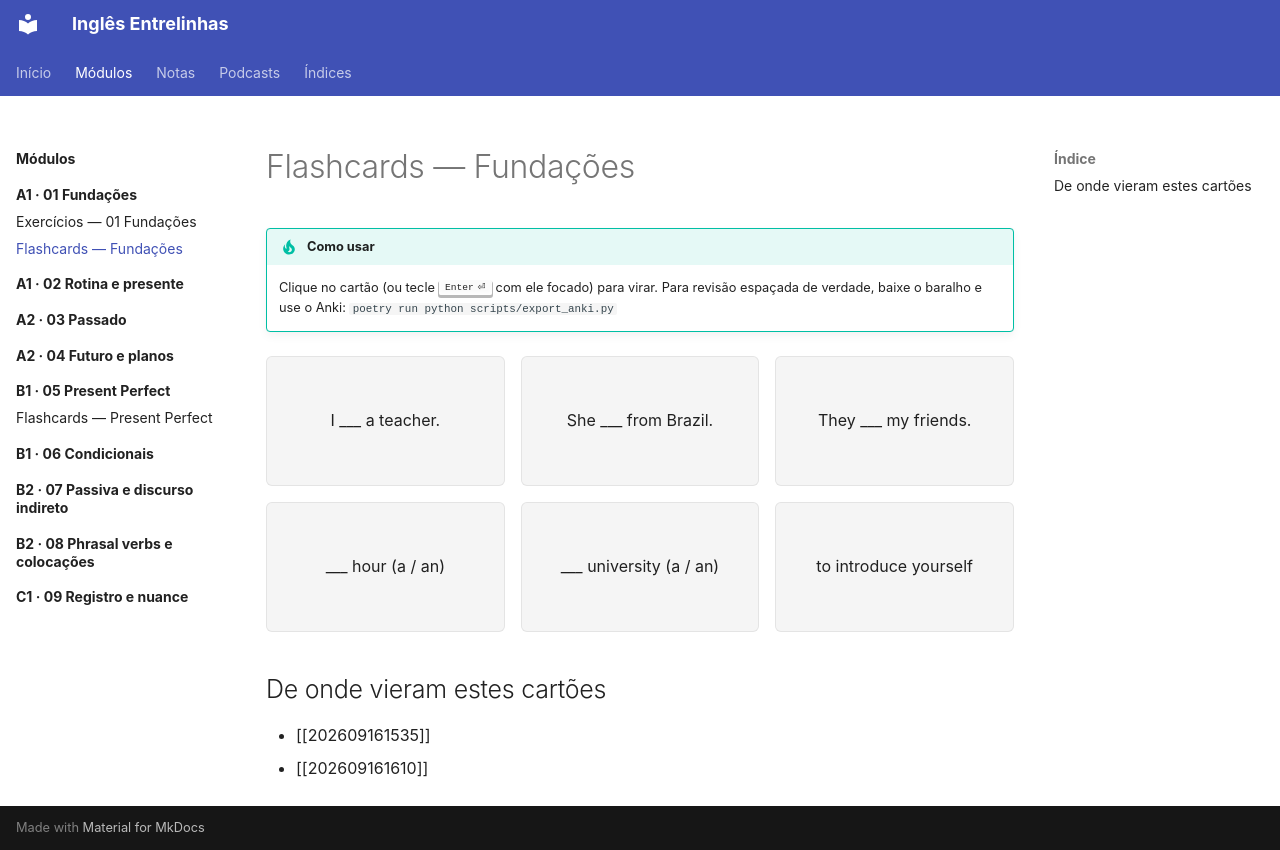

repository: code-in-mind/ingles-entrelinhas · page: modulos/01-fundacoes/flashcards/index.html · generator: mkdocs

---
title: Flashcards — Fundações
tags: [flashcards, A1]
---

# Flashcards — Fundações

!!! tip "Como usar"
    Clique no cartão (ou tecle ++enter++ com ele focado) para virar.
    Para revisão espaçada de verdade, baixe o baralho e use o Anki:
    `poetry run python scripts/export_anki.py`

<div class="flashcards" markdown="0">
  <div class="flashcard" tabindex="0" role="button" aria-label="Virar cartão">
    <div class="flashcard__face flashcard__front">I ___ a teacher.</div>
    <div class="flashcard__face flashcard__back">
      <strong>am</strong><br><em>I am a teacher. / I&#x27;m a teacher.</em>
    </div>
  </div>
  <div class="flashcard" tabindex="0" role="button" aria-label="Virar cartão">
    <div class="flashcard__face flashcard__front">She ___ from Brazil.</div>
    <div class="flashcard__face flashcard__back">
      <strong>is</strong><br><em>She is from Brazil. / She&#x27;s from Brazil.</em>
    </div>
  </div>
  <div class="flashcard" tabindex="0" role="button" aria-label="Virar cartão">
    <div class="flashcard__face flashcard__front">They ___ my friends.</div>
    <div class="flashcard__face flashcard__back">
      <strong>are</strong><br><em>They are my friends. / They&#x27;re my friends.</em>
    </div>
  </div>
  <div class="flashcard" tabindex="0" role="button" aria-label="Virar cartão">
    <div class="flashcard__face flashcard__front">___ hour (a / an)</div>
    <div class="flashcard__face flashcard__back">
      <strong>an hour</strong><br><em>O &#x27;h&#x27; é mudo: o som inicial é de vogal, então vai &#x27;an&#x27;.</em>
    </div>
  </div>
  <div class="flashcard" tabindex="0" role="button" aria-label="Virar cartão">
    <div class="flashcard__face flashcard__front">___ university (a / an)</div>
    <div class="flashcard__face flashcard__back">
      <strong>a university</strong><br><em>Escreve-se com &#x27;u&#x27;, mas o som é /ju/ — som de consoante, então &#x27;a&#x27;.</em>
    </div>
  </div>
  <div class="flashcard" tabindex="0" role="button" aria-label="Virar cartão">
    <div class="flashcard__face flashcard__front">to introduce yourself</div>
    <div class="flashcard__face flashcard__back">
      <strong>se apresentar</strong><br><em>Let me introduce myself: I&#x27;m Lorena.</em>
    </div>
  </div>
</div>

## De onde vieram estes cartões

- [[202609161535]]
- [[202609161610]]
